Dataset: dataset2mo (GitHub, lei047483-a11y/TCM-MicroScope). Classes: arborvitae seed, baiziren, banxiaqu, chinese angelica, chuanqiong, cinnabar, cinnamon bark, codonopsis root, cuwuweizi, danggui, dangshen, fuling, honey fried astragalus, honey fried licorice, poria, processed pinellia, rougui, sour jujube seed, suanzaoren, szechuan lovage rhizome, vinegar processed schisandra, zhigancao, zhihuangqi, zhusha.

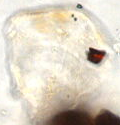
Label: zhusha

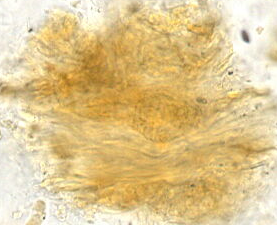
Label: baiziren

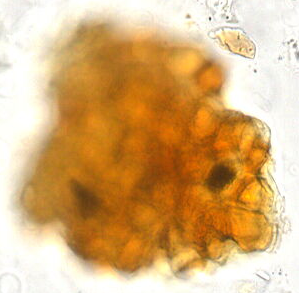
Label: vinegar processed schisandra

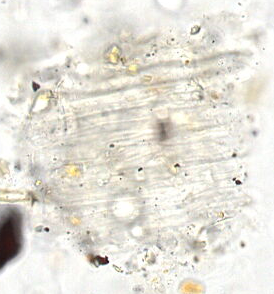
Label: chinese angelica

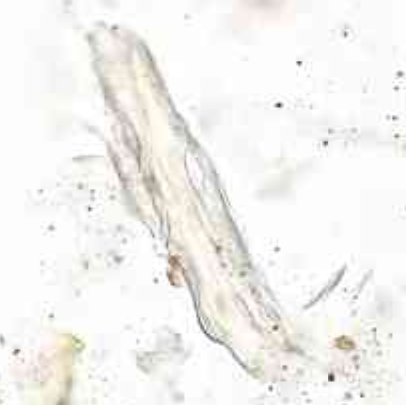
Label: zhihuangqi

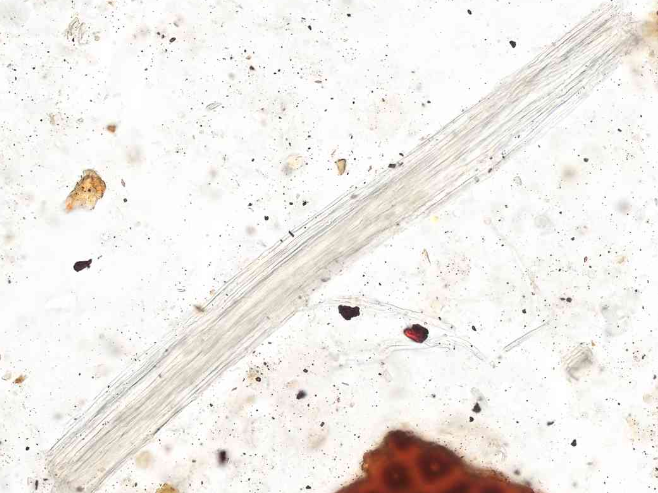
Label: honey fried licorice
